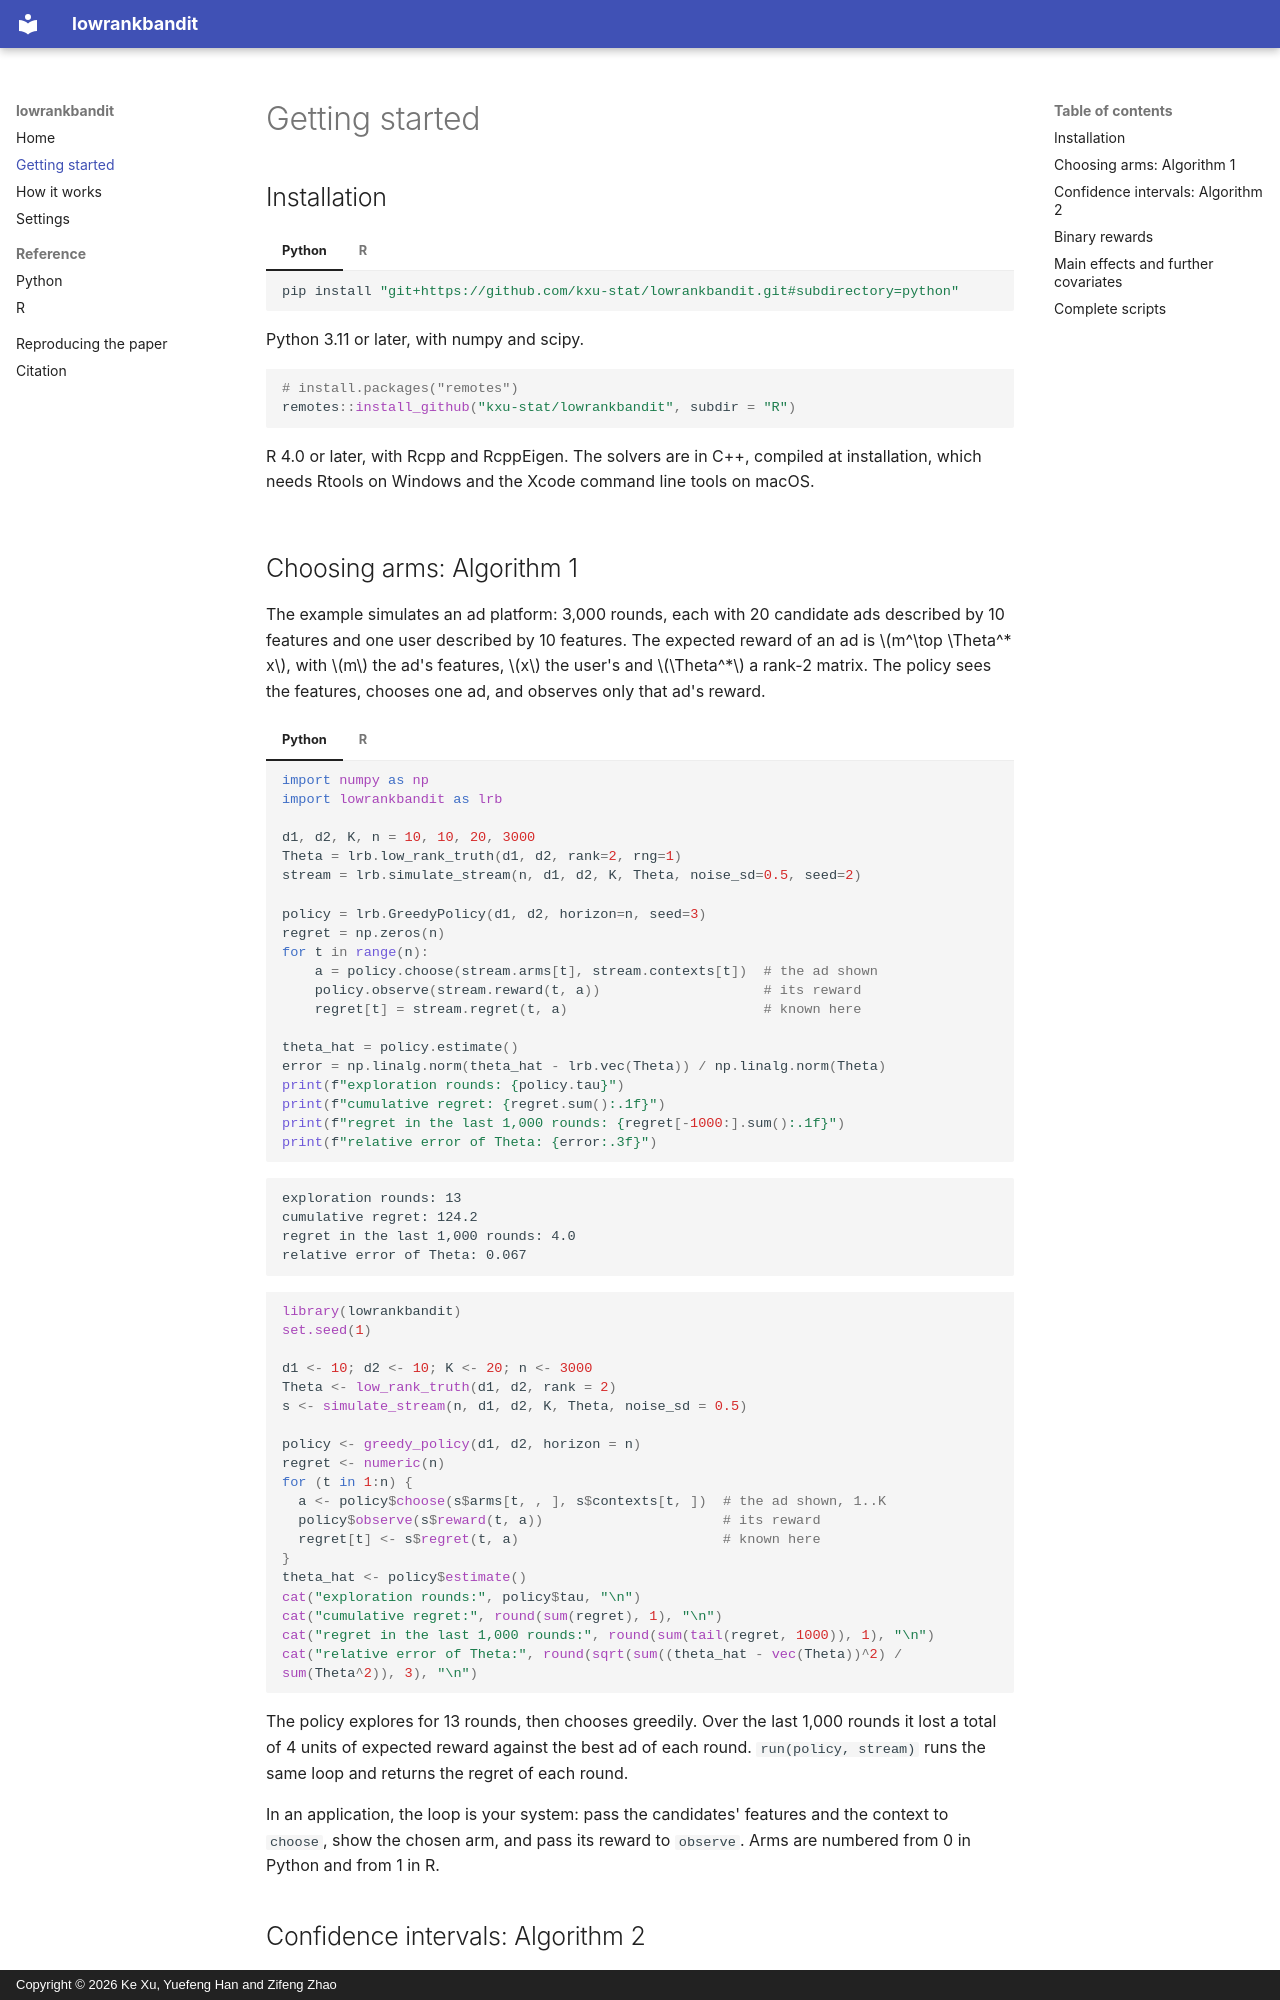

repository: kxu-stat/lowrankbandit · page: getting-started/index.html · generator: mkdocs · copyright: Copyright © 2026 Ke Xu, Yuefeng Han and Zifeng Zhao

# Getting started

## Installation

=== "Python"

    ```bash
    pip install "git+https://github.com/kxu-stat/lowrankbandit.git#subdirectory=python"
    ```

    Python 3.11 or later, with numpy and scipy.

=== "R"

    ```r
    # install.packages("remotes")
    remotes::install_github("kxu-stat/lowrankbandit", subdir = "R")
    ```

    R 4.0 or later, with Rcpp and RcppEigen. The solvers are in C++, compiled at installation, which needs Rtools on
    Windows and the Xcode command line tools on macOS.

## Choosing arms: Algorithm 1

The example simulates an ad platform: 3,000 rounds, each with 20 candidate ads described by 10 features and one user
described by 10 features. The expected reward of an ad is \(m^\top \Theta^* x\), with \(m\) the ad's features,
\(x\) the user's and \(\Theta^*\) a rank-2 matrix. The policy sees the features, chooses one ad, and observes only that
ad's reward.

=== "Python"

    ```python
    import numpy as np
    import lowrankbandit as lrb

    d1, d2, K, n = 10, 10, 20, 3000
    Theta = lrb.low_rank_truth(d1, d2, rank=2, rng=1)
    stream = lrb.simulate_stream(n, d1, d2, K, Theta, noise_sd=0.5, seed=2)

    policy = lrb.GreedyPolicy(d1, d2, horizon=n, seed=3)
    regret = np.zeros(n)
    for t in range(n):
        a = policy.choose(stream.arms[t], stream.contexts[t])  # the ad shown
        policy.observe(stream.reward(t, a))                    # its reward
        regret[t] = stream.regret(t, a)                        # known here

    theta_hat = policy.estimate()
    error = np.linalg.norm(theta_hat - lrb.vec(Theta)) / np.linalg.norm(Theta)
    print(f"exploration rounds: {policy.tau}")
    print(f"cumulative regret: {regret.sum():.1f}")
    print(f"regret in the last 1,000 rounds: {regret[-1000:].sum():.1f}")
    print(f"relative error of Theta: {error:.3f}")
    ```

    ```text
    exploration rounds: 13
    cumulative regret: 124.2
    regret in the last 1,000 rounds: 4.0
    relative error of Theta: 0.067
    ```

=== "R"

    ```r
    library(lowrankbandit)
    set.seed(1)

    d1 <- 10; d2 <- 10; K <- 20; n <- 3000
    Theta <- low_rank_truth(d1, d2, rank = 2)
    s <- simulate_stream(n, d1, d2, K, Theta, noise_sd = 0.5)

    policy <- greedy_policy(d1, d2, horizon = n)
    regret <- numeric(n)
    for (t in 1:n) {
      a <- policy$choose(s$arms[t, , ], s$contexts[t, ])  # the ad shown, 1..K
      policy$observe(s$reward(t, a))                      # its reward
      regret[t] <- s$regret(t, a)                         # known here
    }
    theta_hat <- policy$estimate()
    cat("exploration rounds:", policy$tau, "\n")
    cat("cumulative regret:", round(sum(regret), 1), "\n")
    cat("regret in the last 1,000 rounds:", round(sum(tail(regret, 1000)), 1), "\n")
    cat("relative error of Theta:", round(sqrt(sum((theta_hat - vec(Theta))^2) / sum(Theta^2)), 3), "\n")
    ```

The policy explores for 13 rounds, then chooses greedily. Over the last 1,000 rounds it lost a total of 4 units of
expected reward against the best ad of each round. `run(policy, stream)` runs the same loop and returns the regret
of each round.

In an application, the loop is your system: pass the candidates' features and the context to `choose`, show the
chosen arm, and pass its reward to `observe`. Arms are numbered from 0 in Python and from 1 in R.
